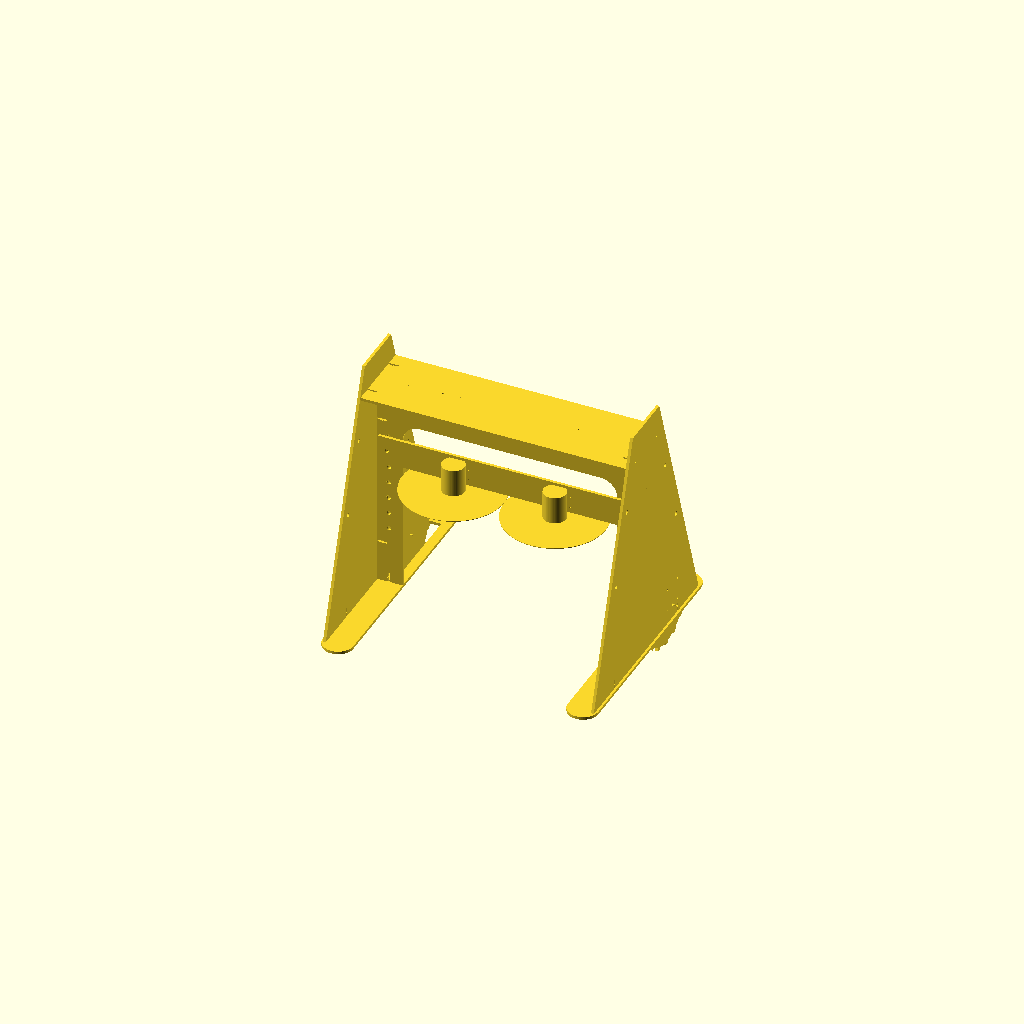
Cell 1: rendered with the file's own defaults.
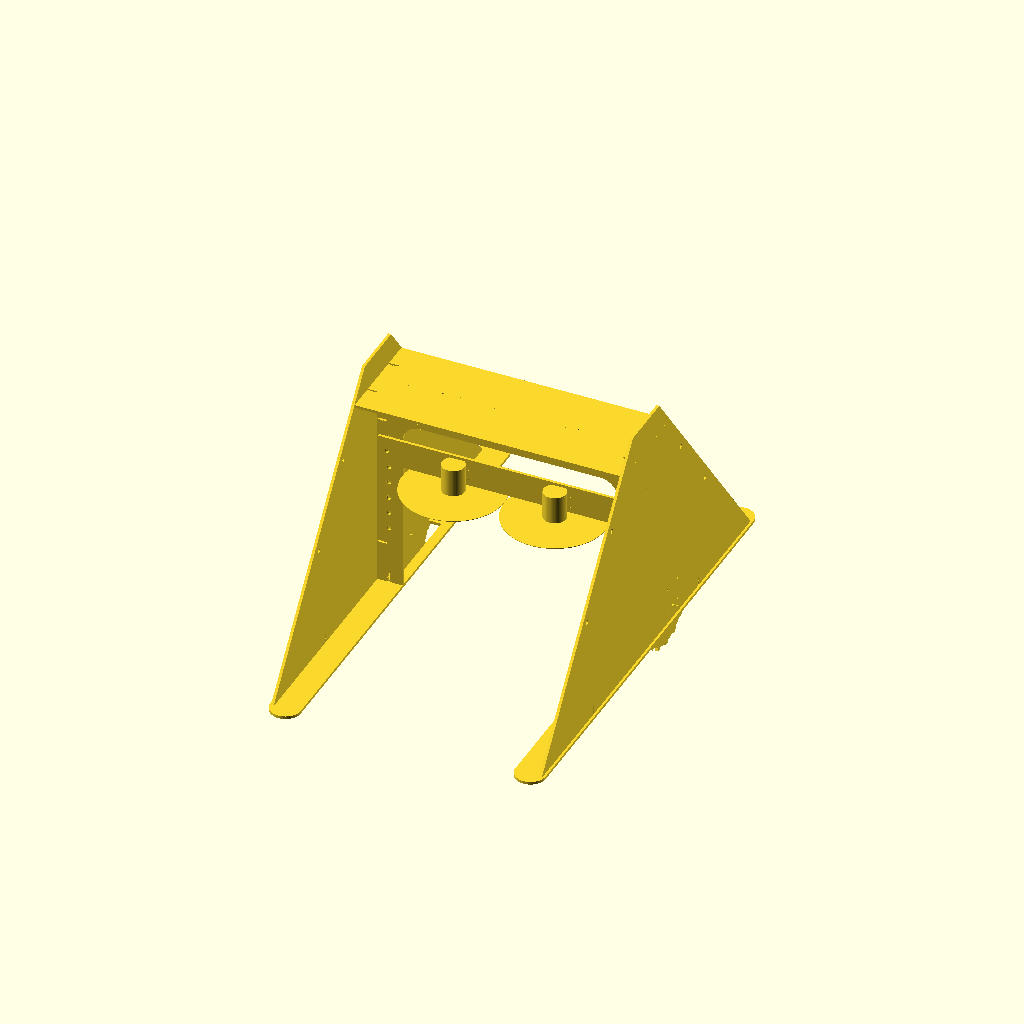
Cell 2 — escimeuse_lg set to 800, the other parameters unchanged.
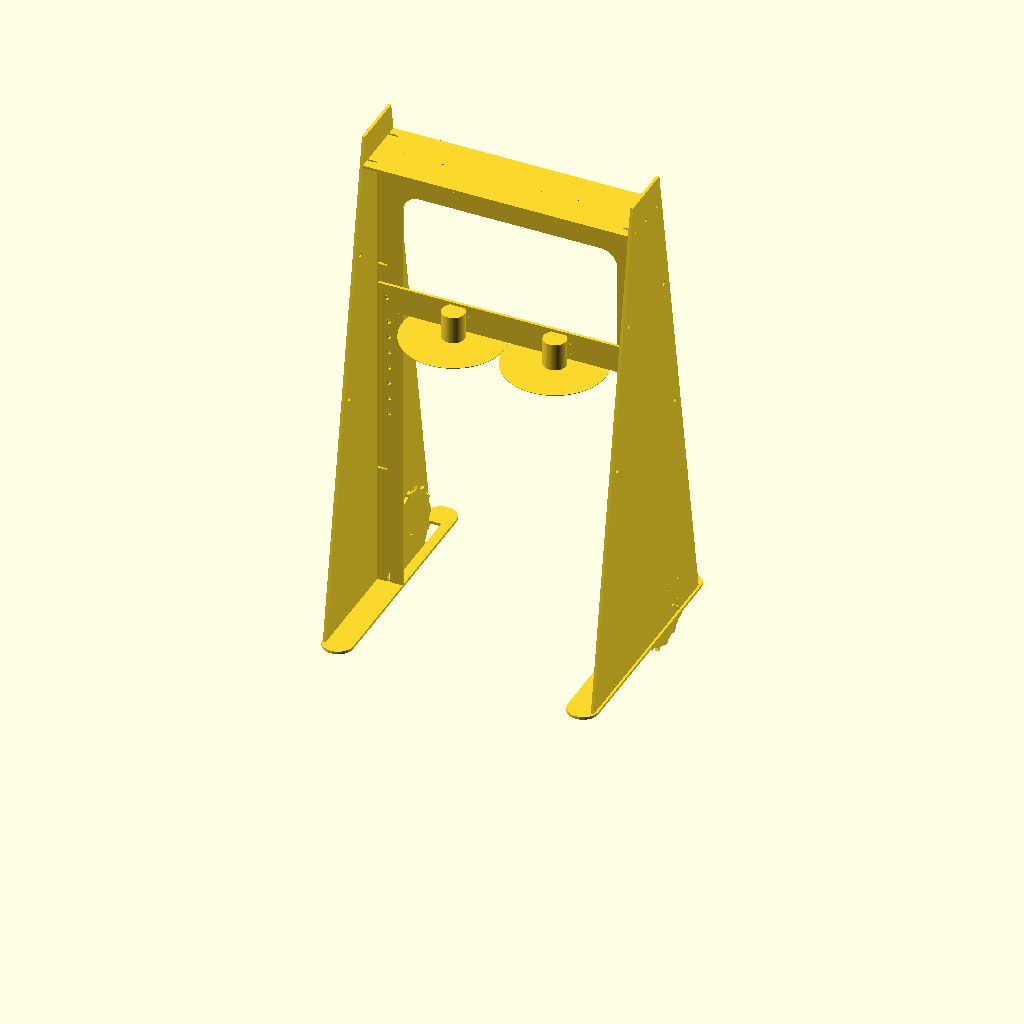
Cell 3: escimeuse_h = 900 (everything else at default).
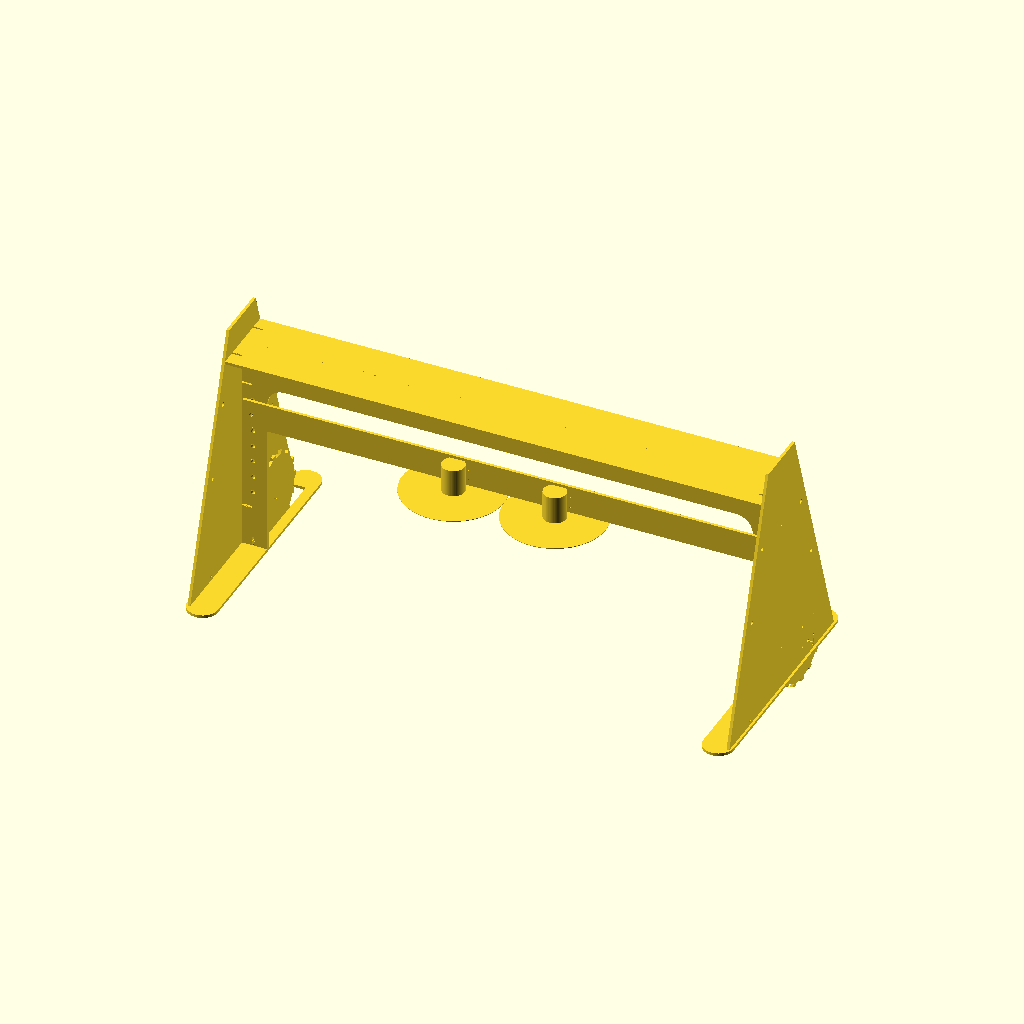
Cell 4: escimeuse_l = 960 (everything else at default).
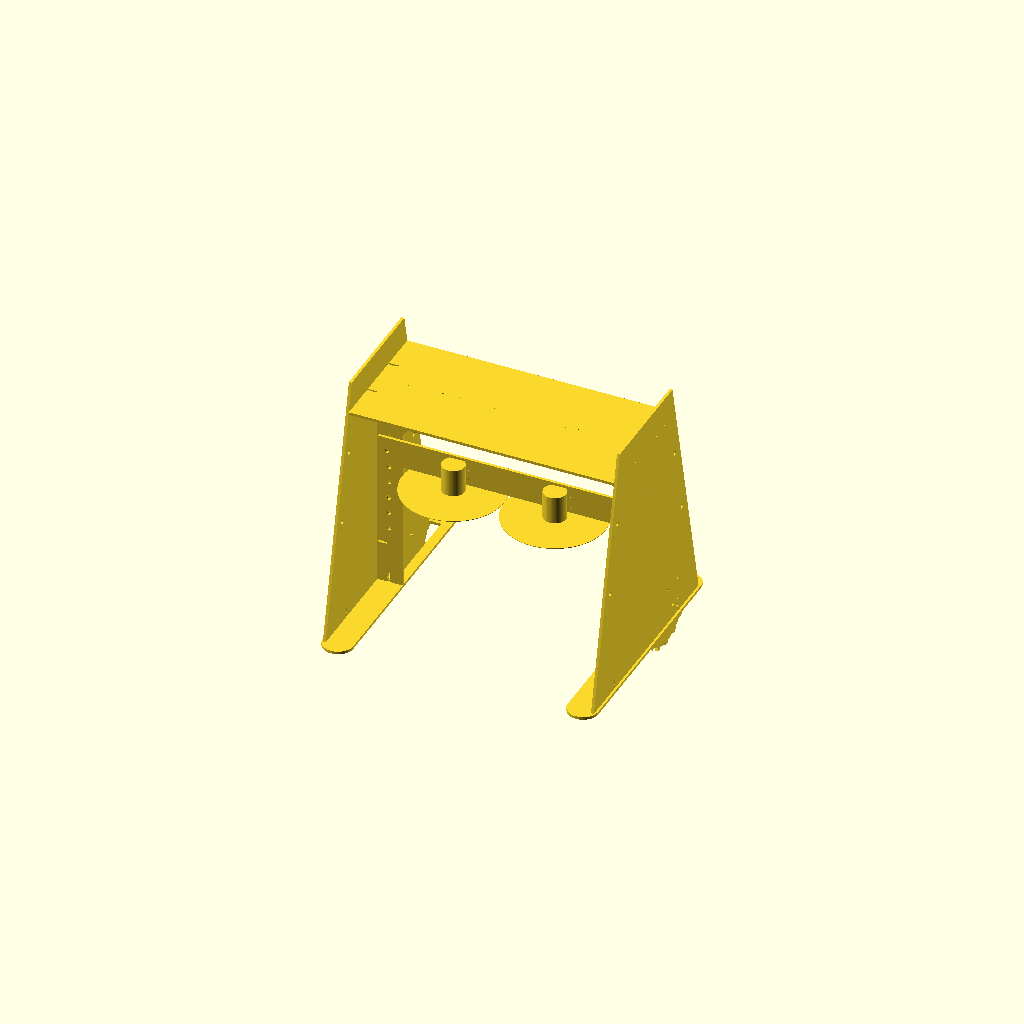
Cell 5 — escimeuse_lg_h set to 200, the other parameters unchanged.
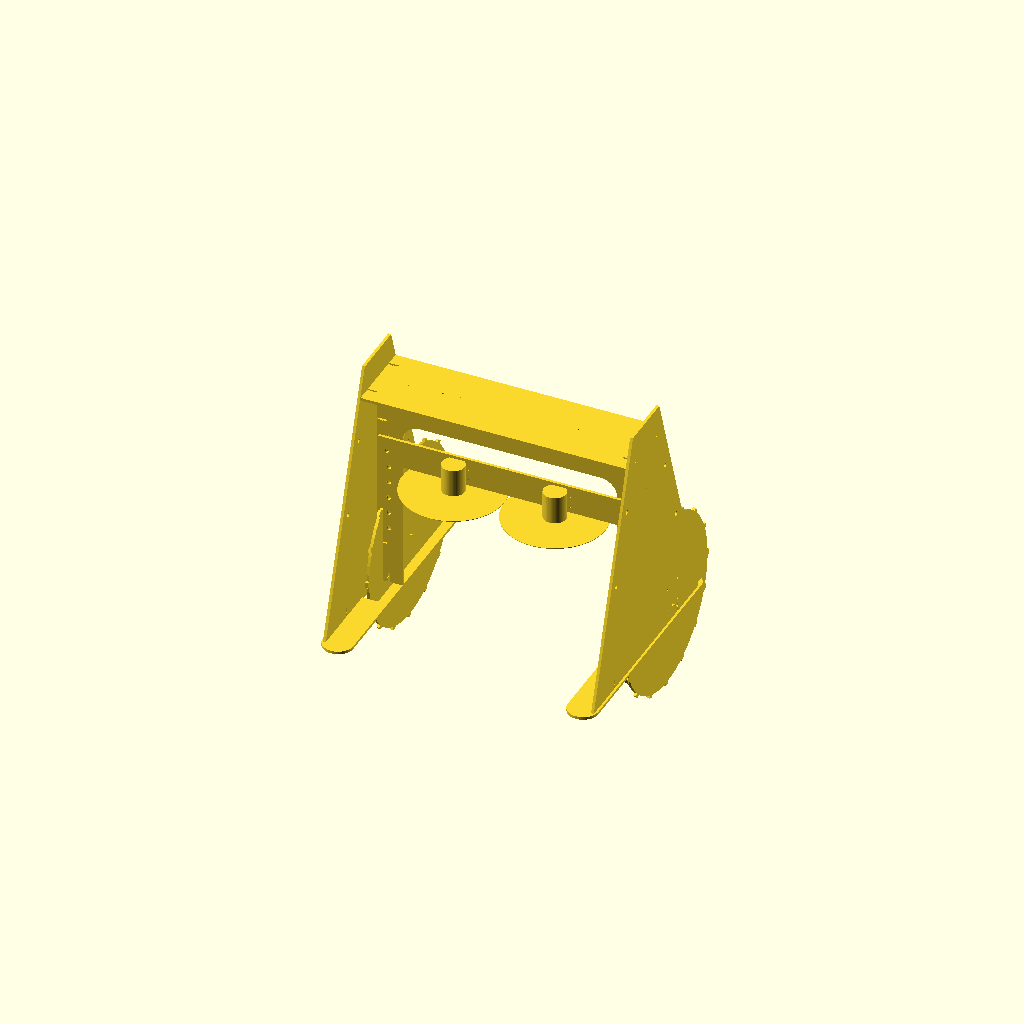
Cell 6: the same model with roue_d = 320.
All cells are drawn from one camera (rotation 55°, 0°, 25°, orthographic, colour scheme Cornfield), so only the parameter changes between them.
Source of the model, ferme/escimeuse_robot.scad:
include <config.scad>
$fs=$fs/2;
$fa=$fa/2;

escimeuse_lg = 400;
escimeuse_h = 450;
escimeuse_l = 480;
escimeuse_lg_h = 100;

roue_d = 160;
roue_h = 20;
roue_x = 100;
roue_y = 30;


top_h =  escimeuse_h-50;
top_lg = escimeuse_lg_h + (1-top_h/escimeuse_h)*(escimeuse_lg-escimeuse_lg_h);;

cran = 20;
e = 5;

eps = 50;

middle_l = escimeuse_l-20;
middle_h = 50;

tondeuse_d = 180;
tondeuse_h = -5;

tondeuse_pts = [-tondeuse_d/2, +tondeuse_d/2];
//tondeuse_pts = [-tondeuse_d, 0, tondeuse_d];
//tondeuse_pts = [-tondeuse_d*3/2, -tondeuse_d*1/2, tondeuse_d*1/2, tondeuse_d*3/2];

module motor2d(){
    circle(r=2.5);
    for(i = [-1,1]){
        translate([i*20,0]) circle(2);
        translate([i*20,40]) circle(2);
    }
}

module cote(){
    difference(){
        hull(){
            translate([-escimeuse_lg/2,0]) square([escimeuse_lg, 1]);
            translate([-escimeuse_lg_h/2,escimeuse_h]) square([escimeuse_lg_h, 1]);
        }
        
        translate([-top_lg/2, top_h-e])cran_x_vis(top_lg, e, cran, 3, [0.25, 0.75]);
        translate([-escimeuse_lg/2, -1])cran_x_nuts(escimeuse_lg, e, cran, 3, [0.25, 0.75]);
        
        translate([-e/2, 0])cran_y_vis(top_h, e , cran, 3, [0.25, 0.75]);
        translate([roue_x, roue_y]) motor2d();
        for(j=[0.5, 0.8]){
            for(i=[0,1]){
                mirror([i,0,0]) translate([(top_lg + (escimeuse_lg-top_lg)*(1-j))/2 - 20, top_h*j]) circle(4);
            }
        }
    }
}

module middle(){
    r = 30;
    eps_top = 80;
    difference(){
        translate([-escimeuse_l/2,0]) square([escimeuse_l, top_h]);
        
        
        for(i=[0,1]){
            mirror([i,0,0]) translate([-escimeuse_l/2-1, 0])cran_y_nuts(top_h, e + 1, cran, 3, [0.25, 0.75]);
        }
        
        hull(){
             for(i=[-1,1]){
                 translate([i*(escimeuse_l/2-r-eps), top_h-r-eps_top]) circle(r=r);
                 translate([i*(escimeuse_l/2-r-eps), 0]) circle(r=r);
             }
        }
        
        for(j=[-3:3]){
            for(i=[0,1]){
                mirror([i,0,0])translate([(escimeuse_l/2-eps/2), top_h/2+j*30]) circle(r=4);
            }
        }
        
        translate([-escimeuse_l/2, top_h+1]) mirror([0,1,0]) cran_x_nuts(escimeuse_l, e + 1, cran, 3, [0.25, 0.75]);
        for(i=[0,1]){
            mirror([i,0,0]) translate([-escimeuse_l/2, -1]) cran_x_nuts(eps, e + 1, cran, 3, [0.5]);
        }
    }
}


module middle2(){
    
    difference(){
        translate([-middle_l/2,0]) square([middle_l, middle_h]);
        for(i=[0,1]){
            mirror([i,0,0])translate([(escimeuse_l/2-eps/2), middle_h/2]) circle(r=4);
        }
        for(x = tondeuse_pts){
            translate([x-20,10]) circle(r=1.5);
            translate([x+20,10]) circle(r=1.5);
            translate([x-20,30]) circle(r=1.5);
            translate([x+20,30]) circle(r=1.5);
        }
    }
}

module top(){
    difference(){
        translate([-escimeuse_l/2,-top_lg/2]) square([escimeuse_l, top_lg]);
        
        
        for(i=[0,1]){
            mirror([i,0,0]) translate([-escimeuse_l/2-1, -top_lg/2])cran_y_nuts(top_lg, e + 1, cran, 3, [0.25, 0.75]);
        }
        
        translate([-escimeuse_l/2, -e/2])cran_x_vis(escimeuse_l, e, cran, 3, [0.25, 0.75]);    
    }
}

module bas(){
    de = 2;
    difference(){
        hull(){
            translate([eps/2-de,-escimeuse_lg/2+10]) circle(eps/2+de);
            translate([eps/2-de,escimeuse_lg/2]) circle(eps/2+de);
        }
        
        translate([e,roue_x-roue_d/2])  square([roue_h+8, roue_d]);
        translate([0, -escimeuse_lg/2])cran_y_vis(escimeuse_lg, e, cran, 3, [0.25, 0.75]);
        translate([0, -e/2])cran_x_vis(eps, e, cran, 3, [0.25, 0.75]);    
    }
}


module roue2d(){
    roue_d1 = roue_d-10;
    roue_d2 = roue_d;
    cran_h = 10;
    circle(r=roue_d1/2);
    n = 16;
    for(i=[0:n]){
        rotate([0,0,i*360/n])translate([-cran_h/2, 0]) square([cran_h,roue_d2/2]);
    }
}

module roue(){
    translate([0,0,-20])cylinder(r=1, roue_h+10);
    linear_extrude(e) roue2d();
}

module motor_tondeuse(){
    cylinder(r=20, 50);
    
    cylinder(r=tondeuse_d/2, 1);
}

mode = 0;
if(mode == 1){
    de=1;
    %translate([-laser_printer_l/2, 0, 0])square([laser_printer_l, laser_printer_lg]);
    cote();
    %translate([-laser_printer_l/2, laser_printer_lg, 0])square([laser_printer_l, laser_printer_lg]);
    translate([0, laser_printer_lg, 0])middle();
    translate([0, laser_printer_lg+de+top_h, 0])middle2();
    translate([0, 2*laser_printer_lg + top_lg/2, 0])top();
    translate([0, -laser_printer_lg, 0])bas();
} else {
    e2 = e;
    for(i=[0,1]){
        mirror([i,0,0])translate([-escimeuse_l/2+e+5,roue_x,roue_y]) rotate([90, 0, 90]) roue();
        mirror([i,0,0])translate([-escimeuse_l/2,0,0]) rotate([90, 0, 90]) linear_extrude(e2) cote();
        mirror([i,0,0])translate([-escimeuse_l/2,0,0]) linear_extrude(e2) bas();
    }
    translate([0,e/2,0]) rotate([90, 0, 0]) linear_extrude(e2)  middle();
    translate([0,0,top_h-e]) linear_extrude(e2)  top();
    
    translate([0,-e,top_h*2/3-middle_h/2]) union(){
        rotate([90, 0, 0]) linear_extrude(e2)  middle2();
        for(x = tondeuse_pts){
            translate([x,-20,tondeuse_h])  motor_tondeuse();
        }
        
    }
    
}
Customizer parameters (derived from the source; name, type, default, range or options):
escimeuse_lg: number, default 400
escimeuse_h: number, default 450
escimeuse_l: number, default 480
escimeuse_lg_h: number, default 100
roue_d: number, default 160
roue_h: number, default 20
roue_x: number, default 100
roue_y: number, default 30
cran: number, default 20
e: number, default 5
eps: number, default 50
middle_h: number, default 50
tondeuse_d: number, default 180
tondeuse_h: number, default -5
